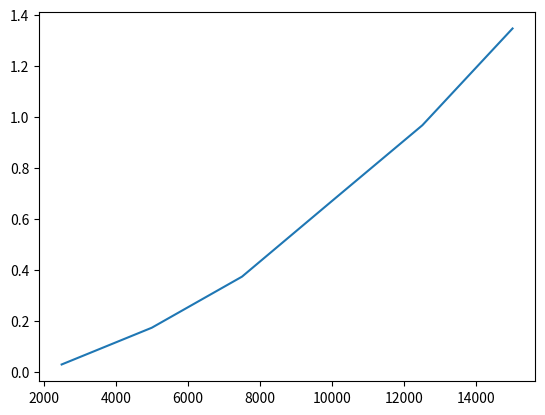

Generate this figure with matplotlib:
import matplotlib.pyplot as plt
x=[2500,5000,7500,10000,12500,15000]
y=[0.031000,0.175000,0.375000,0.672000,0.968000,1.347000]
plt.plot(x,y)
plt.show()
